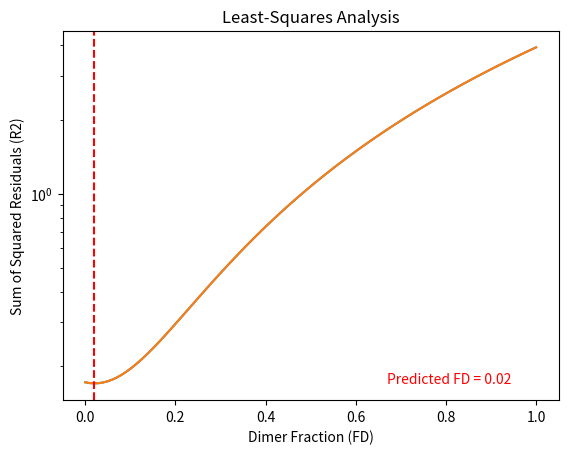

The matplotlib source for this figure:
#!/usr/bin/env python3
# -*- coding: utf-8 -*-
"""
Created on Thu Nov  2 16:17:19 2023

[redacted]


See Chadda & Robertson, 2016. "Measuring membrane protein dimerization equilibrium..."
Section 5.2 (equation 8)

"""

import numpy as np
import matplotlib.pyplot as plt


def least_squares_plot(FD, R2, Fdimer_prediction):
    """
    Plots the results of least-squares analysis.
    """
    plt.semilogy(FD, R2)
    plt.axvline(x=Fdimer_prediction, color='red', linestyle='--')
    inlay_text = Fdimer_prediction + 0.65 # Offset
    plt.text(inlay_text, min(R2), f'Predicted FD = {Fdimer_prediction}', color='red', horizontalalignment='left')
    plt.xlabel('Dimer Fraction (FD)')
    plt.ylabel('Sum of Squared Residuals (R2)')
    plt.title("Least-Squares Analysis")
    plt.show()

def fit_frac_dimer(pe, pm, pd):
    """ 
    This function is made to calculate the fraction of dimer
    by minimization of the sum of squared residuals between simulated
    ideal monomers and dimers 
    Adapted from Chadda & Robertson JGP 2017 MatLab app.
    
    pe, pm, pd: each is a list of 3 probabilities in order. [p1, p2, p3+]
    pe = Experimentally determined probabilities
    pm = Simulated probabilities for noninteracting monomers
    pd = Simulated probabilities for noninteracting dimers
    """
    # Create an array of dimer fractions (0 to 1) with a step of 0.01
    FD = np.arange(0, 1.01, 0.01)
    nFD = FD.shape  # Get the size of the FD array
    
    N = 3  # number of data points
    
    # Calculation of the sum of squared residuals (R2)
    R2 = []
    for i in range(nFD[0]):
        total_sum = 0
        for k in range(N):
            Pfit = (1 - FD[i]) * pm[k] + FD[i] * pd[k]
            total_sum += (pe[k] - Pfit) ** 2
        R2.append(total_sum)
    
    # Plotting the results
    plt.semilogy(FD, R2)
    plt.xlabel('Dimer Fraction (FD)')
    plt.ylabel('Sum of Squared Residuals (R2)')
    plt.title('Least-Squares Analysis')
    plt.show()
    
    # Minimum R2 value and Fdimer prediction
    min_R2 = min(R2)
    min_R2_index = R2.index(min_R2)
    Fdimer_prediction = FD[min_R2_index]
    
    least_squares_plot(FD, R2, Fdimer_prediction)
    
    print(f"Minimum R2 value: {min_R2}")
    print(f"Fdimer prediction: {Fdimer_prediction}")



def main():

   
    # List of p1, p2, p3+ from experimental data
    # No value for peptide concentration 0.09375e-6
    pe = [[0.024451410660000002, 0.05141065831, 0.02413793103], 
          [0.04580645161000001, 0.041612903230000005, 0.012580645159999999], 
          [0.061494252869999995, 0.0316091954, 0.0068965517240000005], 
          [0.0686, 0.0264, 0.005], 
          [0.07292225201, 0.023056300270000003, 0.004021447721]]
    
    # These values were generated from sim_occ_over_pls
    # List of p1, p2, p3+ for noninteracting monomers
    pm = [[0.3151, 0.5246, 0.27280000000000004], 
          [0.3509, 0.3151, 0.0701], 
          [0.3097, 0.1929, 0.022699999999999998], 
          [0.2701, 0.1506, 0.0145], 
          [0.1729, 0.0664, 0.0021],
          [0.0965, 0.0296, 0.0003]]
    
    # List of p1, p2, p3+ for noninteracting dimers
    pd = [[0.0004, 0.0006, 1.997999999999991],
          [0.0009, 0.0023, 1.994299999999997],
          [0.0025, 0.0057, 1.9864999999999986],
          [0.0036, 0.0091, 1.9788000000000006],
          [0.0179, 0.0409, 1.9054999999999993],
          [0.1128, 0.2557, 1.4496]]  # List of pd values for different pl values

    fit_frac_dimer(pe[1], pm[1], pd[1])

if __name__ == "__main__":
    main()


# import numpy as np
# import matplotlib.pyplot as plt
# from scipy.stats import chi2

# # Assuming you have the following data
# N = 3  # Replace with the actual number of data points
# PMX = np.random.rand(N)  # Replace with your actual monomer probability data
# PDX = np.random.rand(N)  # Replace with your actual dimer probability data
# Pexpt = np.random.rand(N)  # Replace with your actual experimental data

# # Define FD, I, and X (if not already defined)
# FD = 0.5  # Replace with the desired FD value
# I = 1  # Replace with the desired index
# X = np.arange(1, N + 1)

# # Plot resulting Pfit
# Pfit = [(1 - FD) * PMX[0] + FD * PDX[0], (1 - FD) * PMX[1] + FD * PDX[1], (1 - FD) * PMX[2] + FD * PDX[2]

# # Outputs Pfit
# # Replace the following lines with your actual output code (e.g., GUI updates or print statements)
# print(f"Pfit1 Value: {Pfit[0]}")
# print(f"Pfit2 Value: {Pfit[1]}")
# print(f"Pfit3 Value: {Pfit[2]}")

# # Plot Pfit
# plt.bar(X, Pfit)
# plt.xlabel('X')
# plt.ylabel('Pfit')
# plt.title('Pfit Distribution')
# plt.show()

# # Chi-squared analysis
# # H0: the expt and fitted distributions are the same
# # H1: the expt and fitted distributions are different
# chi2_value = 0
# for k in range(N):
#     chi2_value += ((Pexpt[k] - Pfit[k]) ** 2) / Pfit[k]

# # Calculate the p-value using the chi-squared distribution
# p_value = 1 - chi2.cdf(chi2_value, N - 1)

# # Replace the following lines with your actual output code (e.g., GUI updates or print statements)
# print(f"Chi-squared Value: {chi2_value}")
# print(f"P-value: {p_value}")

# # Check if p-value is greater than 0.05
# if p_value > 0.05:
#     print("The distributions are different")
# else:
#     print("The distributions are the same")
